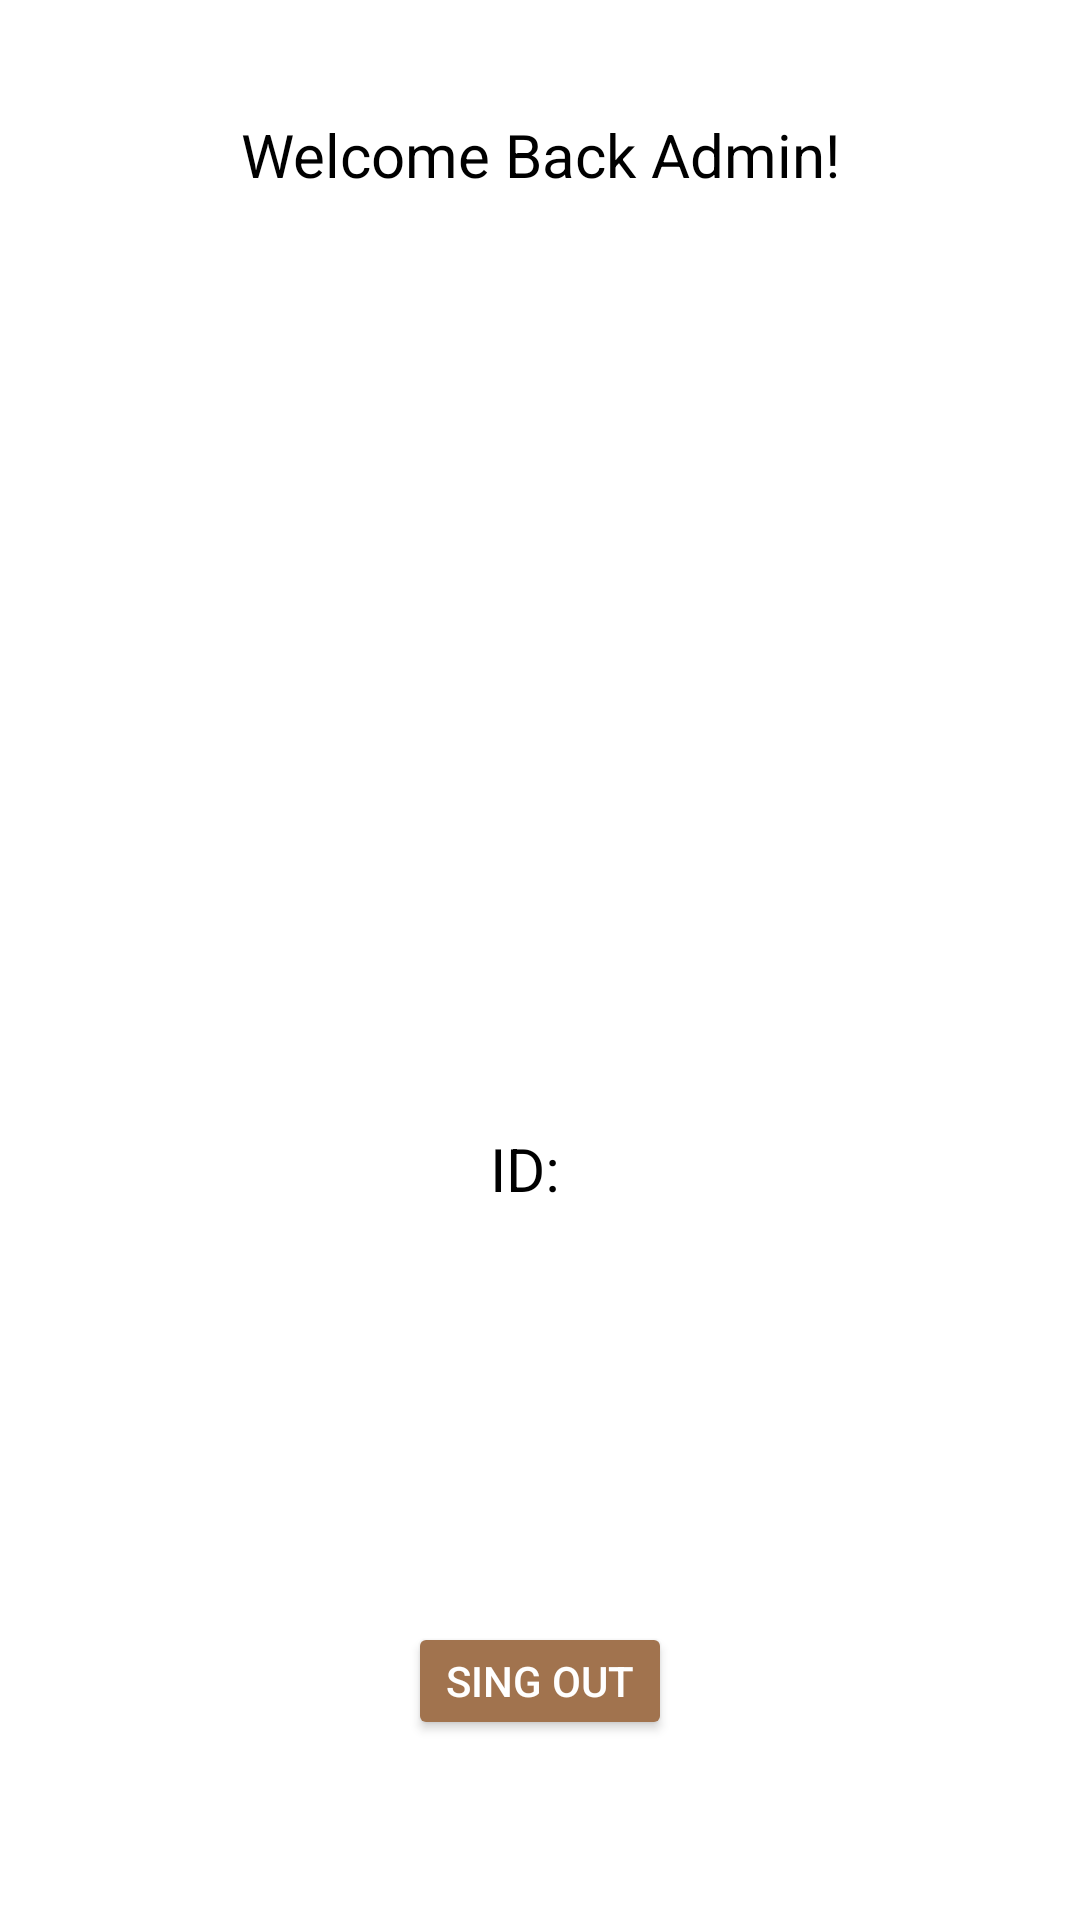

Layout XML and referenced resources for this Android screen:
<!-- AndroidManifest.xml: application theme Theme.Jacket_Tracker -->
<!-- res/layout/fragment_home.xml -->
<?xml version="1.0" encoding="utf-8"?>
<androidx.constraintlayout.widget.ConstraintLayout xmlns:android="http://schemas.android.com/apk/res/android"
    xmlns:app="http://schemas.android.com/apk/res-auto"
    xmlns:tools="http://schemas.android.com/tools"
    android:layout_width="match_parent"
    android:layout_height="match_parent"
    android:background="@color/white"
    tools:context=".ui.view.home.HomeFragment">

    <LinearLayout
        android:layout_margin="30dp"
        android:layout_width="match_parent"
        android:layout_height="match_parent"
        android:orientation="vertical"
        android:gravity="center">

        <TextView
            android:layout_weight="1"
            android:id="@+id/text_home"
            android:layout_width="match_parent"
            android:layout_height="0dp"
            android:layout_marginBottom="20dp"
            android:layout_marginStart="8dp"
            android:layout_marginTop="8dp"
            android:layout_marginEnd="8dp"
            android:textAlignment="center"
            android:textSize="20sp"
            android:text="@string/welcome_back_admin"
            android:textColor="@color/black"/>

        <ImageView
            android:layout_weight="1"
            android:layout_width="250dp"
            android:layout_height="200dp"
            android:background="@drawable/avatar"
            android:layout_marginBottom="40dp"/>

        <LinearLayout
            android:layout_weight="1"
            android:layout_width="wrap_content"
            android:layout_height="wrap_content"
            android:orientation="horizontal">
            <TextView
                android:layout_weight="0.5"
                android:layout_width="wrap_content"
                android:layout_height="wrap_content"
                android:textColor="@color/black"
                android:layout_marginEnd="10sp"
                android:textSize="20sp"
                android:text="@string/id"/>
            <TextView
                android:id="@+id/idHome_edt"
                android:layout_weight="0.5"
                android:layout_width="wrap_content"
                android:layout_height="wrap_content"
                android:textSize="20sp"/>
        </LinearLayout>

        <TextView
            android:layout_weight="1"
            android:id="@+id/firstnameHome_edt"
            android:layout_width="wrap_content"
            android:layout_height="0dp"
            android:layout_marginBottom="20dp"
            android:textSize="20sp"/>

        <TextView
            android:layout_weight="1"
            android:id="@+id/lastnameHome_edt"
            android:layout_width="wrap_content"
            android:layout_height="0dp"
            android:textSize="20sp"/>

        <Button
            android:layout_weight="1"
            android:layout_width="wrap_content"
            android:layout_height="0dp"
            android:backgroundTint="@color/Button_Color"
            android:layout_marginBottom="30dp"
            android:textColor="@color/white"
            android:text="@string/sing_out"/>

    </LinearLayout>

</androidx.constraintlayout.widget.ConstraintLayout>
<!-- resources referenced by this layout -->
<resources>
  <color name="Button_Color">#A1734E</color>
  <color name="black">#FF000000</color>
  <color name="white">#FFFFFFFF</color>
  <string name="id">ID:</string>
  <string name="sing_out">Sing Out</string>
  <string name="welcome_back_admin">Welcome Back Admin!</string>
  <style name="Theme.Jacket_Tracker" parent="Base.Theme.Jacket_Tracker" />
  <style name="Base.Theme.Jacket_Tracker" parent="Theme.AppCompat.Light.NoActionBar">
          
          
      </style>
</resources>
